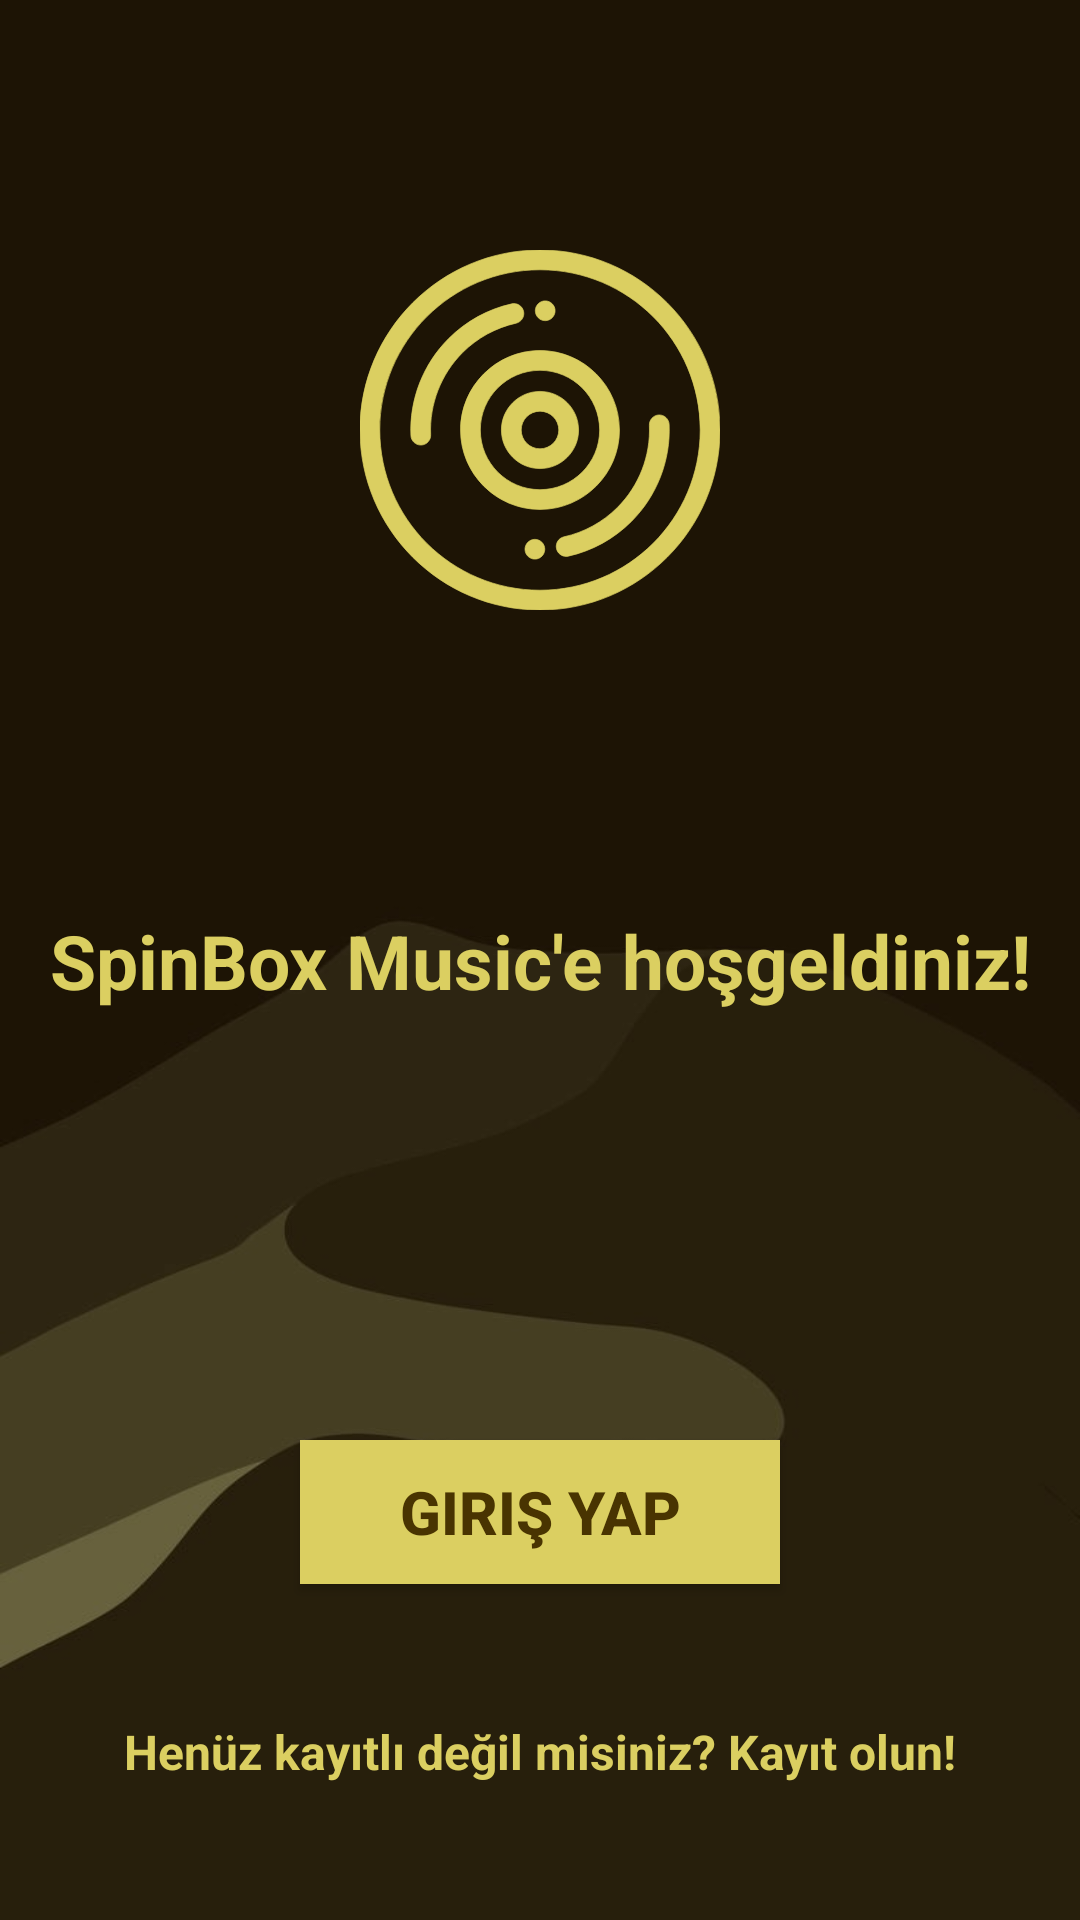

Layout XML and referenced resources for this Android screen:
<!-- AndroidManifest.xml: application theme Theme.SpinboxMusicApplication -->
<!-- res/layout/activity_welcome_screen.xml -->
<?xml version="1.0" encoding="utf-8"?>
<androidx.constraintlayout.widget.ConstraintLayout xmlns:android="http://schemas.android.com/apk/res/android"
    xmlns:app="http://schemas.android.com/apk/res-auto"
    xmlns:tools="http://schemas.android.com/tools"
    android:layout_width="match_parent"
    android:layout_height="match_parent"
    android:background="@drawable/background_img"
    tools:context=".SignInActivity">

    <TextView
        android:id="@+id/greetingTextView"
        android:layout_width="wrap_content"
        android:layout_height="wrap_content"
        android:text=""
        android:textColor="@color/spinbox_yellow"
        android:textSize="17sp"
        android:textStyle="bold"
        app:layout_constraintBottom_toTopOf="@id/welcomeTextView"
        app:layout_constraintStart_toStartOf="@id/welcomeTextView"/>

    <TextView
        android:id="@+id/welcomeTextView"
        android:layout_width="wrap_content"
        android:layout_height="wrap_content"
        android:text="SpinBox Music'e hoşgeldiniz!"
        android:textColor="@color/spinbox_yellow"
        android:textSize="25sp"
        android:textStyle="bold"
        app:layout_constraintBottom_toBottomOf="parent"
        app:layout_constraintEnd_toEndOf="parent"
        app:layout_constraintHorizontal_bias="0.5"
        app:layout_constraintStart_toStartOf="parent"
        app:layout_constraintTop_toTopOf="parent"
        app:layout_constraintVertical_bias="0.5" />

    <androidx.appcompat.widget.AppCompatButton
        android:id="@+id/button"
        android:layout_width="0dp"
        android:layout_height="wrap_content"
        android:layout_marginHorizontal="16dp"
        android:layout_marginStart="100dp"
        android:layout_marginEnd="100dp"
        android:layout_marginBottom="140dp"
        android:background="@color/spinbox_yellow"
        android:text="Giriş Yap"
        android:textColor="@color/spinbox_brown"
        android:textSize="20sp"
        android:textStyle="bold"
        app:layout_constraintBottom_toBottomOf="parent"
        app:layout_constraintEnd_toEndOf="parent"
        app:layout_constraintHorizontal_bias="0.0"
        app:layout_constraintStart_toStartOf="parent"
        app:layout_constraintTop_toBottomOf="@+id/textView"
        app:layout_constraintVertical_bias="0.804" />

    <TextView
        android:id="@+id/textView"
        android:layout_width="wrap_content"
        android:layout_height="wrap_content"
        android:textColor="@color/spinbox_yellow"
        android:textSize="16sp"
        android:textStyle="bold"
        android:text="Henüz kayıtlı değil misiniz? Kayıt olun!"
        app:layout_constraintBottom_toBottomOf="parent"
        app:layout_constraintEnd_toEndOf="parent"
        app:layout_constraintHorizontal_bias="0.5"
        app:layout_constraintStart_toStartOf="parent"
        app:layout_constraintTop_toBottomOf="@+id/button" />

    <ImageView
        android:id="@+id/imageView"
        android:layout_width="120dp"
        android:layout_height="120dp"
        android:layout_marginStart="100dp"
        android:layout_marginEnd="100dp"
        android:layout_marginBottom="100dp"
        app:srcCompat="@drawable/lp_icon"
        app:layout_constraintBottom_toTopOf="@id/welcomeTextView"
        app:layout_constraintEnd_toEndOf="parent"
        app:layout_constraintHorizontal_bias="0.5"
        app:layout_constraintStart_toStartOf="parent" />

</androidx.constraintlayout.widget.ConstraintLayout>
<!-- resources referenced by this layout -->
<resources>
  <color name="spinbox_brown">#ff493401</color>
  <color name="spinbox_yellow">#ffdbcf61</color>
  <!-- drawable background_img: jpg bitmap (drawable, 29929 bytes) -->
  <!-- drawable lp_icon: vector/xml drawable (drawable, 3587 chars, omitted) -->
  <style name="Theme.SpinboxMusicApplication" parent="Base.Theme.SpinboxMusicApplication" />
  <style name="Base.Theme.SpinboxMusicApplication" parent="Theme.Material3.DayNight.NoActionBar">
          
          
          
          <item name="android:statusBarColor" tools:targetApi="l">@color/spinbox_yellow</item>
      </style>
</resources>
